Run: headless pygame with SDL's dummy video driver; simulated clock (each Clock.tick advances the game by its frame time, no real sleeping); random seed 0; keys injected as events and as key.get_pressed() state; no mouse input.
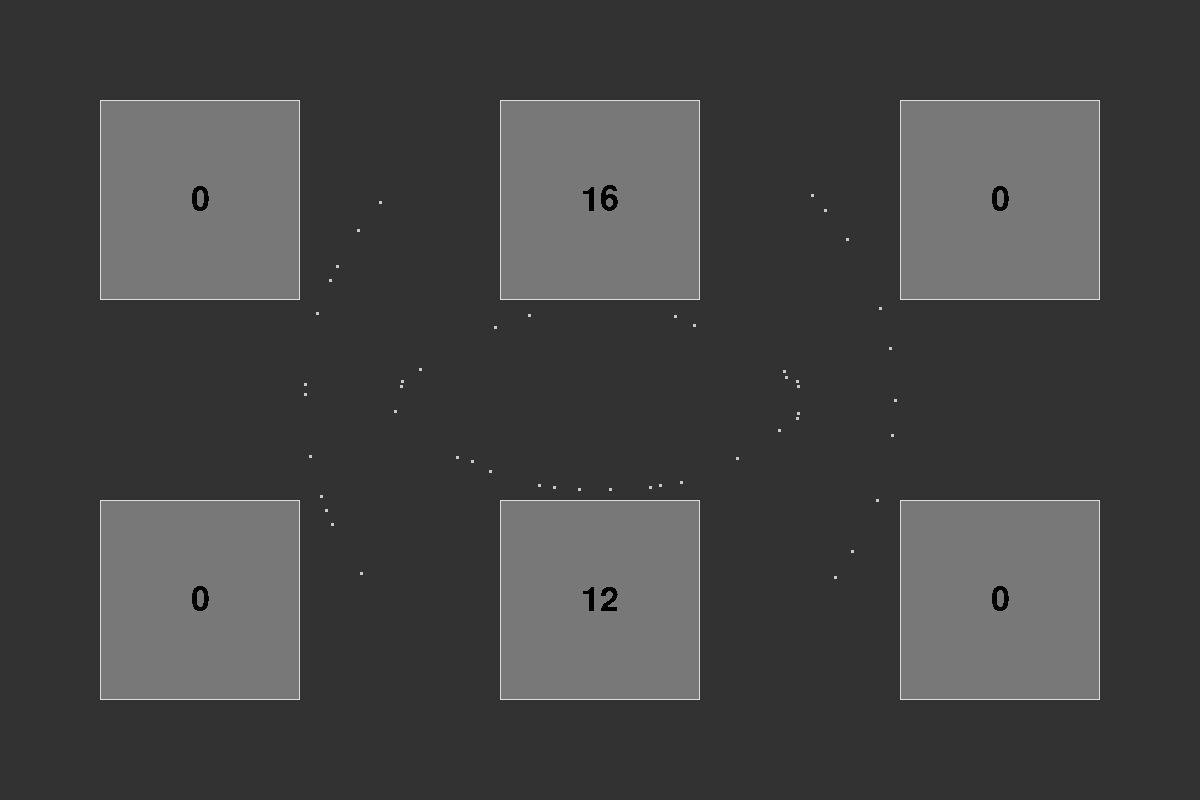
Frame 1 of 4 · flips 1–60 · no input
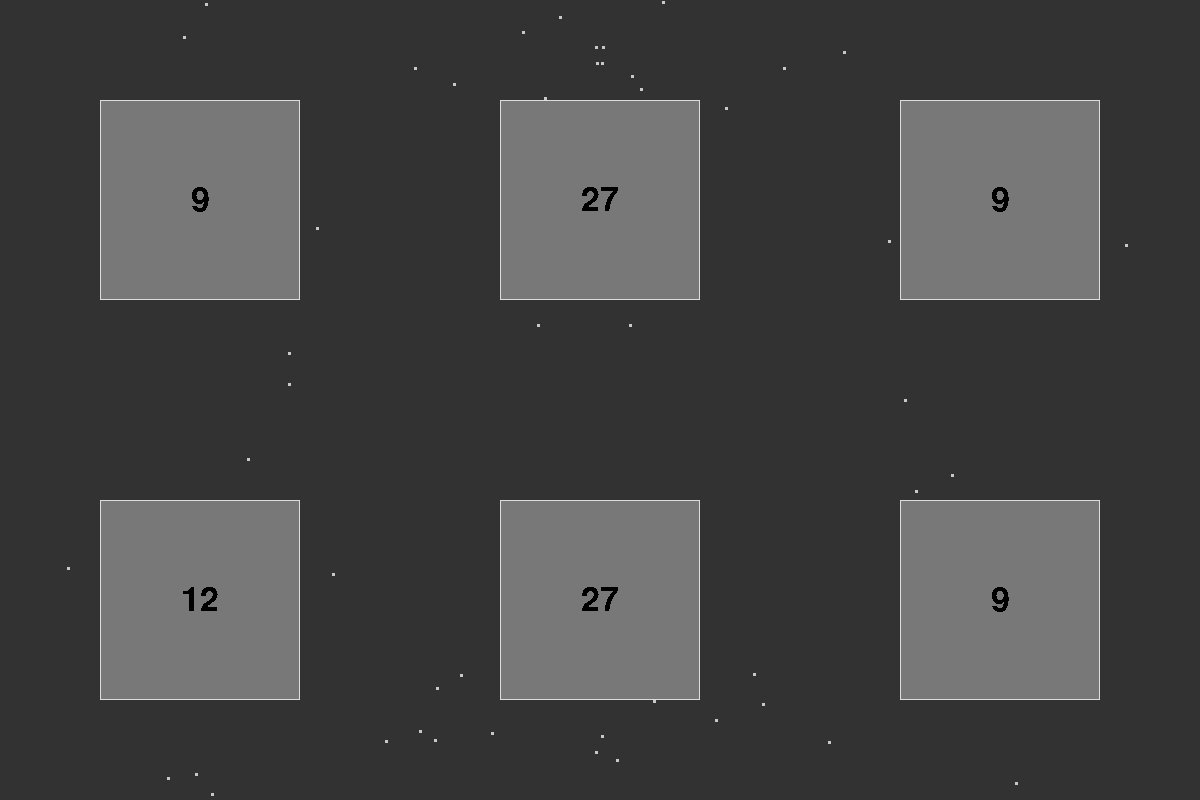
Frame 2 of 4 · flips 61–180 · tapped SPACE, RETURN · held RIGHT (→), D
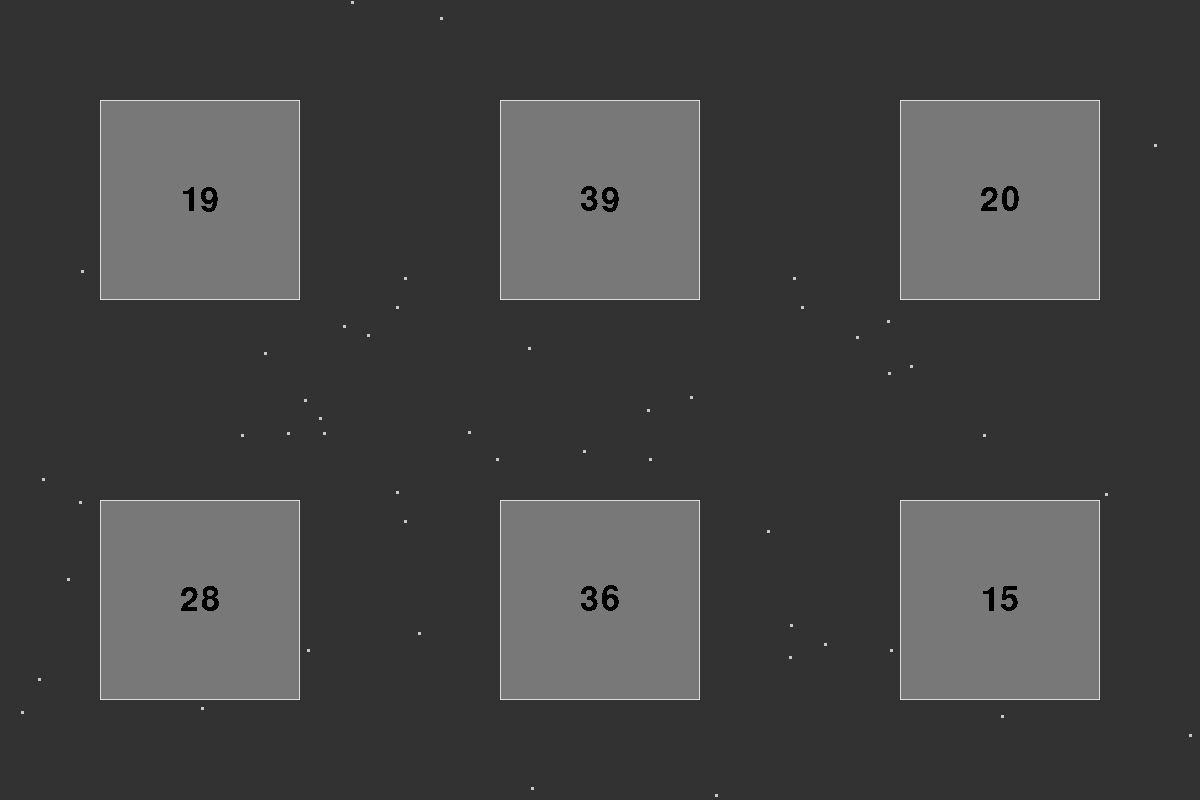
Frame 3 of 4 · flips 181–300 · held DOWN (↓), S
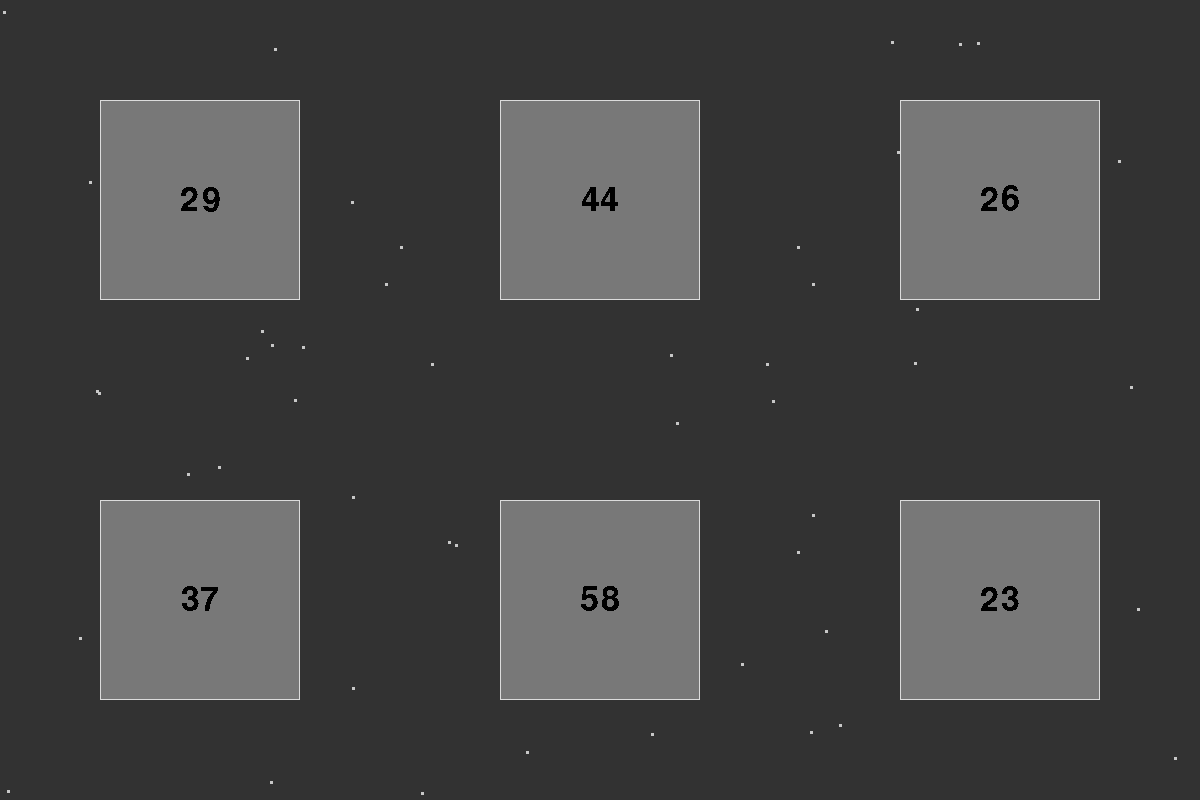
Frame 4 of 4 · flips 301–420 · held LEFT (←), A, UP (↑), W

The pygame program that drew these frames:

import math
import random
import pygame as pg

# -------------------- Параметры работы программы --------------------

H, W = 800, 1200
WINDOW_TITLE = 'Reflection'
FPS = 60
SPARKLE_COUNT = 50
BACKGROUND_COLOR = (50, 50, 50)
SPARKLE_COLOR = (200, 200, 200)
BOX_BORDER_COLOR = (220, 220, 220)
BOX_BACKGROUND_COLOR = (120, 120, 120)

# Коэффициент для перевода градусов в радианы
K_RADIAN = math.pi / 180

# Словарь для хранения всех отрезков
ALL_SEGMENTS = {}

# Словарь для хренения всех фигур
ALL_BOXES = []

# Список для хранения всех светлячков
ALL_SPARKLE_ITERATORS = []


# -------------------- Функции отрисовки --------------------


def draw_background(sc):
    sc.fill(BACKGROUND_COLOR)


def draw_sparkle(sc, sparkle_iterators):
    for sparkle_iterator in sparkle_iterators:
        x, y = next(sparkle_iterator)
        pg.draw.rect(sc, SPARKLE_COLOR, (int(x - 1), int(y - 1), 3, 3))


def draw_boxes(sc, boxes, font):
    for box in boxes:
        x = min(box.dots, key=lambda val: val[0])[0]
        y = min(box.dots, key=lambda val: val[1])[1]
        center_x, center_y = x + box.width // 2, y + box.height // 2
        pg.draw.rect(sc, BOX_BACKGROUND_COLOR, (x, y, box.width, box.height))
        pg.draw.rect(sc, BOX_BORDER_COLOR, (x, y, box.width, box.height), 1)

        text = font.render(str(box.collision_count), 0, (0, 0, 0))
        sc.blit(text, (center_x - text.get_rect().width // 2, center_y - text.get_rect().height // 2))


# -------------------- Вспомогательные функции --------------------

def create_borders_segment():
    """Функция создает отрезки - границы окна"""
    segments_data = [
        ((0, 0), (0, H)),
        ((0, H), (W, H)),
        ((W, H), (W, 0)),
        ((W, 0), (0, 0))
    ]
    for dot1, dot2 in segments_data:
        ALL_SEGMENTS[Segment(dot1, dot2)] = None


def create_sparkle_iterators():
    """Функция создает итераторы всех светлячков"""
    for _ in range(SPARKLE_COUNT):
        sparkle = Sparkle((W // 2, H // 2))
        ALL_SPARKLE_ITERATORS.append(iter(sparkle))


def create_boxes():
    """Функция создает фигуры"""
    preset = [(100, 100), (300, 100), (300, 300), (100, 300)]
    for y0 in range(0, H, 400):
        for x0 in range(0, W, 400):
            dots = [(x0 + dx, y0 + dy) for dx, dy in preset]
            figure = Box(dots)
            ALL_BOXES.append(figure)
            for segment in figure.segments:
                ALL_SEGMENTS[segment] = figure


def get_distance(dot1, dot2):
    """Функция возвращает расстояние между двумя точками"""
    x1, y1 = dot1
    x2, y2 = dot2
    return math.sqrt((x1 - x2) ** 2 + (y1 - y2) ** 2)


def get_intersection(segment1, segment2):
    """Функция возвращает точку пересечения двух отрезков или None, если отрезки не пересекаются"""
    a1, b1, c1 = segment1.a, segment1.b, segment1.c
    a2, b2, c2 = segment2.a, segment2.b, segment2.c
    if (a1 * b2) == (a2 * b1):
        return None
    x = - (c1 * b2 - c2 * b1) / (a1 * b2 - a2 * b1)
    y = - (a1 * c2 - a2 * c1) / (a1 * b2 - a2 * b1)
    distance1 = get_distance((x, y), segment1.center)
    distance2 = get_distance((x, y), segment2.center)
    if (distance1 > (segment1.length / 2)) or (distance2 > (segment2.length / 2)):
        return None
    return x, y


def get_scalar_mul(vector1, vector2):
    """Функция возвращает скалярное произведение векторов"""
    return vector1[0] * vector2[0] + vector1[1] * vector2[1]


def get_vector_sum(vector1, vector2):
    """Функция возвращает сумму двух векторов"""
    return vector1[0] + vector2[0], vector1[1] + vector2[1]


def get_vector_value_mul(vector, value):
    """Функция возвращает произведение вектора на число"""
    return vector[0] * value, vector[1] * value


def get_reflect_vector(vector, segment):
    """Функция возвращает отраженный вектор"""
    normal = segment.a, segment.b
    result = get_vector_sum(
        vector,
        get_vector_value_mul(normal, -2 * get_scalar_mul(vector, normal) / get_scalar_mul(normal, normal))
    )
    return result


# -------------------- Основные классы --------------------


class Sparkle:
    STEP = 5

    def __init__(self, dot):
        self.dot = dot
        angle = K_RADIAN * random.randint(0, 359)
        self.vector = self.STEP * math.cos(angle), self.STEP * math.sin(angle)
        self.last_reflect_segment = None

    def __iter__(self):
        while True:
            yield self.dot
            next_dot = self.dot[0] + self.vector[0], self.dot[1] + self.vector[1]

            segments = []
            step_segment = Segment(self.dot, next_dot)
            for segment in ALL_SEGMENTS.keys():
                if segment is self.last_reflect_segment:
                    continue
                intersection_dot = get_intersection(segment, step_segment)
                if intersection_dot:
                    segments.append((intersection_dot, segment))

            if segments:
                self.dot, self.last_reflect_segment = min(
                    segments,
                    key=lambda val: get_distance(self.dot, val[0])
                )
                self.vector = get_reflect_vector(self.vector, self.last_reflect_segment)
                box = ALL_SEGMENTS[self.last_reflect_segment]
                if box:
                    box.collision_count += 1
            else:
                self.dot = next_dot


class Segment:

    def __init__(self, dot1, dot2):
        self.dot1, self.dot2 = dot1, dot2
        x1, y1 = dot1
        x2, y2 = dot2
        self.center = (x1 + x2) / 2, (y1 + y2) / 2
        self.a, self.b, self.c = y2 - y1, x1 - x2, y1 * (x2 - x1) - x1 * (y2 - y1)
        self.length = get_distance(dot1, dot2)


class Box:

    def __init__(self, dots):
        self.dots = dots
        self.segments = []
        prev_dot = None
        for dot in dots + [dots[0]]:
            if prev_dot:
                self.segments.append(Segment(prev_dot, dot))
            prev_dot = dot
        self.width = max(dots, key=lambda val: val[0])[0] - min(dots, key=lambda val: val[0])[0]
        self.height = max(dots, key=lambda val: val[1])[1] - min(dots, key=lambda val: val[1])[1]
        self.collision_count = 0


def main():
    pg.init()
    sc = pg.display.set_mode((W, H))
    pg.display.set_caption(WINDOW_TITLE)
    clock = pg.time.Clock()
    font = pg.font.SysFont('Arial', 50)

    create_borders_segment()
    create_sparkle_iterators()
    create_boxes()

    while True:
        events = pg.event.get()
        for event in events:
            if event.type == pg.QUIT:
                pg.quit()
                exit()

        draw_background(sc)
        draw_sparkle(sc, ALL_SPARKLE_ITERATORS)
        draw_boxes(sc, ALL_BOXES, font)
        pg.display.update()

        clock.tick(FPS)


if __name__ == '__main__':
    main()
